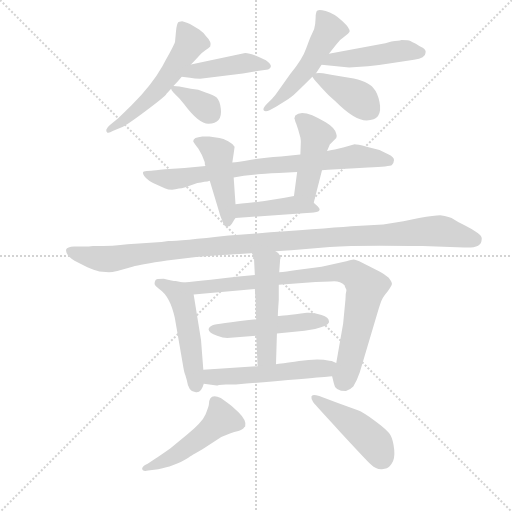
t = 0.00 s
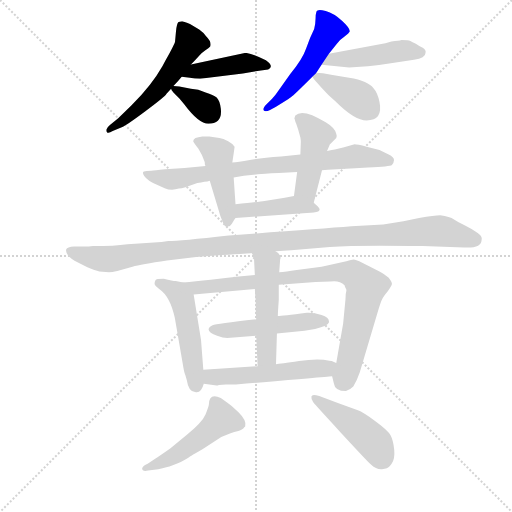
t = 2.51 s
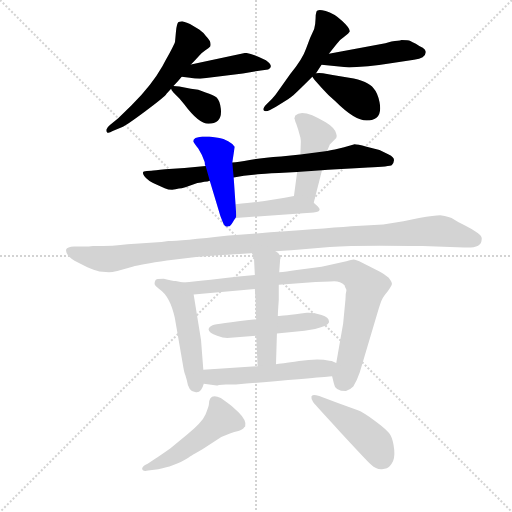
t = 5.01 s
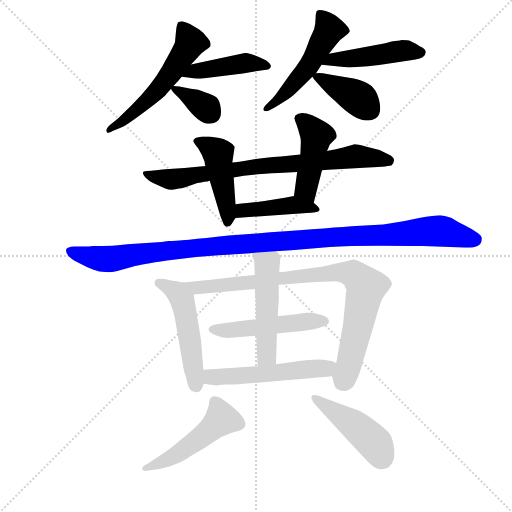
t = 7.52 s
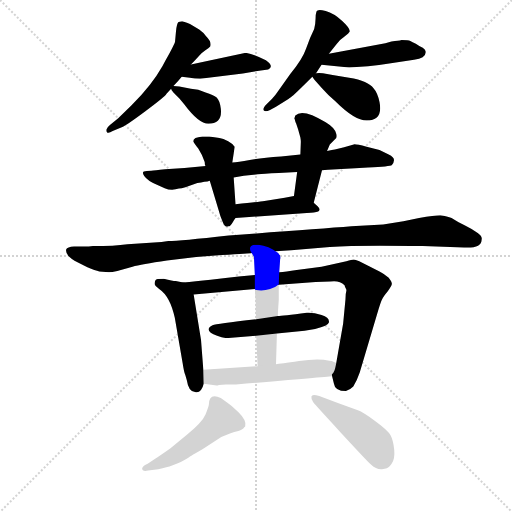
t = 10.02 s
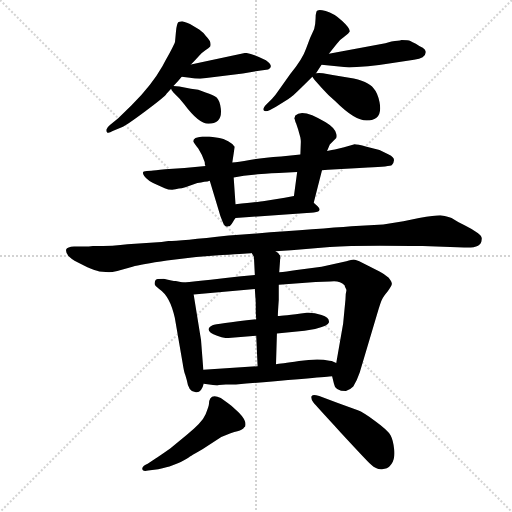
t = 12.53 s

The animated SVG that drew these frames (rendered in a browser with its animation timeline set to each time). Animation: 18 CSS @keyframes rules; one cycle of 12.53 s.

<svg version="1.1" viewBox="0 0 1024 1024" xmlns="http://www.w3.org/2000/svg">
  <g stroke="lightgray" stroke-dasharray="1,1" stroke-width="1" transform="scale(4, 4)">
    <line x1="0" y1="0" x2="256" y2="256"></line>
    <line x1="256" y1="0" x2="0" y2="256"></line>
    <line x1="128" y1="0" x2="128" y2="256"></line>
    <line x1="0" y1="128" x2="256" y2="128"></line>
  </g>
  <g transform="scale(0.92, -0.92) translate(60, -850)">
    <style type="text/css">
      
        @keyframes keyframes0 {
          from {
            stroke: blue;
            stroke-dashoffset: 558;
            stroke-width: 128;
          }
          64% {
            animation-timing-function: step-end;
            stroke: blue;
            stroke-dashoffset: 0;
            stroke-width: 128;
          }
          to {
            stroke: black;
            stroke-width: 1024;
          }
        }
        #make-me-a-hanzi-animation-0 {
          animation: keyframes0 0.7041015625s both;
          animation-delay: 0s;
          animation-timing-function: linear;
        }
      
        @keyframes keyframes1 {
          from {
            stroke: blue;
            stroke-dashoffset: 438;
            stroke-width: 128;
          }
          59% {
            animation-timing-function: step-end;
            stroke: blue;
            stroke-dashoffset: 0;
            stroke-width: 128;
          }
          to {
            stroke: black;
            stroke-width: 1024;
          }
        }
        #make-me-a-hanzi-animation-1 {
          animation: keyframes1 0.6064453125s both;
          animation-delay: 0.7041015625s;
          animation-timing-function: linear;
        }
      
        @keyframes keyframes2 {
          from {
            stroke: blue;
            stroke-dashoffset: 350;
            stroke-width: 128;
          }
          53% {
            animation-timing-function: step-end;
            stroke: blue;
            stroke-dashoffset: 0;
            stroke-width: 128;
          }
          to {
            stroke: black;
            stroke-width: 1024;
          }
        }
        #make-me-a-hanzi-animation-2 {
          animation: keyframes2 0.5348307291666666s both;
          animation-delay: 1.310546875s;
          animation-timing-function: linear;
        }
      
        @keyframes keyframes3 {
          from {
            stroke: blue;
            stroke-dashoffset: 516;
            stroke-width: 128;
          }
          63% {
            animation-timing-function: step-end;
            stroke: blue;
            stroke-dashoffset: 0;
            stroke-width: 128;
          }
          to {
            stroke: black;
            stroke-width: 1024;
          }
        }
        #make-me-a-hanzi-animation-3 {
          animation: keyframes3 0.669921875s both;
          animation-delay: 1.8453776041666665s;
          animation-timing-function: linear;
        }
      
        @keyframes keyframes4 {
          from {
            stroke: blue;
            stroke-dashoffset: 467;
            stroke-width: 128;
          }
          60% {
            animation-timing-function: step-end;
            stroke: blue;
            stroke-dashoffset: 0;
            stroke-width: 128;
          }
          to {
            stroke: black;
            stroke-width: 1024;
          }
        }
        #make-me-a-hanzi-animation-4 {
          animation: keyframes4 0.6300455729166666s both;
          animation-delay: 2.5152994791666665s;
          animation-timing-function: linear;
        }
      
        @keyframes keyframes5 {
          from {
            stroke: blue;
            stroke-dashoffset: 395;
            stroke-width: 128;
          }
          56% {
            animation-timing-function: step-end;
            stroke: blue;
            stroke-dashoffset: 0;
            stroke-width: 128;
          }
          to {
            stroke: black;
            stroke-width: 1024;
          }
        }
        #make-me-a-hanzi-animation-5 {
          animation: keyframes5 0.5714518229166666s both;
          animation-delay: 3.145345052083333s;
          animation-timing-function: linear;
        }
      
        @keyframes keyframes6 {
          from {
            stroke: blue;
            stroke-dashoffset: 785;
            stroke-width: 128;
          }
          72% {
            animation-timing-function: step-end;
            stroke: blue;
            stroke-dashoffset: 0;
            stroke-width: 128;
          }
          to {
            stroke: black;
            stroke-width: 1024;
          }
        }
        #make-me-a-hanzi-animation-6 {
          animation: keyframes6 0.8888346354166666s both;
          animation-delay: 3.7167968749999996s;
          animation-timing-function: linear;
        }
      
        @keyframes keyframes7 {
          from {
            stroke: blue;
            stroke-dashoffset: 460;
            stroke-width: 128;
          }
          60% {
            animation-timing-function: step-end;
            stroke: blue;
            stroke-dashoffset: 0;
            stroke-width: 128;
          }
          to {
            stroke: black;
            stroke-width: 1024;
          }
        }
        #make-me-a-hanzi-animation-7 {
          animation: keyframes7 0.6243489583333334s both;
          animation-delay: 4.605631510416666s;
          animation-timing-function: linear;
        }
      
        @keyframes keyframes8 {
          from {
            stroke: blue;
            stroke-dashoffset: 452;
            stroke-width: 128;
          }
          60% {
            animation-timing-function: step-end;
            stroke: blue;
            stroke-dashoffset: 0;
            stroke-width: 128;
          }
          to {
            stroke: black;
            stroke-width: 1024;
          }
        }
        #make-me-a-hanzi-animation-8 {
          animation: keyframes8 0.6178385416666666s both;
          animation-delay: 5.229980468749999s;
          animation-timing-function: linear;
        }
      
        @keyframes keyframes9 {
          from {
            stroke: blue;
            stroke-dashoffset: 423;
            stroke-width: 128;
          }
          58% {
            animation-timing-function: step-end;
            stroke: blue;
            stroke-dashoffset: 0;
            stroke-width: 128;
          }
          to {
            stroke: black;
            stroke-width: 1024;
          }
        }
        #make-me-a-hanzi-animation-9 {
          animation: keyframes9 0.59423828125s both;
          animation-delay: 5.847819010416666s;
          animation-timing-function: linear;
        }
      
        @keyframes keyframes10 {
          from {
            stroke: blue;
            stroke-dashoffset: 1144;
            stroke-width: 128;
          }
          79% {
            animation-timing-function: step-end;
            stroke: blue;
            stroke-dashoffset: 0;
            stroke-width: 128;
          }
          to {
            stroke: black;
            stroke-width: 1024;
          }
        }
        #make-me-a-hanzi-animation-10 {
          animation: keyframes10 1.1809895833333333s both;
          animation-delay: 6.442057291666666s;
          animation-timing-function: linear;
        }
      
        @keyframes keyframes11 {
          from {
            stroke: blue;
            stroke-dashoffset: 508;
            stroke-width: 128;
          }
          62% {
            animation-timing-function: step-end;
            stroke: blue;
            stroke-dashoffset: 0;
            stroke-width: 128;
          }
          to {
            stroke: black;
            stroke-width: 1024;
          }
        }
        #make-me-a-hanzi-animation-11 {
          animation: keyframes11 0.6634114583333334s both;
          animation-delay: 7.623046874999999s;
          animation-timing-function: linear;
        }
      
        @keyframes keyframes12 {
          from {
            stroke: blue;
            stroke-dashoffset: 874;
            stroke-width: 128;
          }
          74% {
            animation-timing-function: step-end;
            stroke: blue;
            stroke-dashoffset: 0;
            stroke-width: 128;
          }
          to {
            stroke: black;
            stroke-width: 1024;
          }
        }
        #make-me-a-hanzi-animation-12 {
          animation: keyframes12 0.9612630208333334s both;
          animation-delay: 8.286458333333332s;
          animation-timing-function: linear;
        }
      
        @keyframes keyframes13 {
          from {
            stroke: blue;
            stroke-dashoffset: 497;
            stroke-width: 128;
          }
          62% {
            animation-timing-function: step-end;
            stroke: blue;
            stroke-dashoffset: 0;
            stroke-width: 128;
          }
          to {
            stroke: black;
            stroke-width: 1024;
          }
        }
        #make-me-a-hanzi-animation-13 {
          animation: keyframes13 0.6544596354166666s both;
          animation-delay: 9.247721354166666s;
          animation-timing-function: linear;
        }
      
        @keyframes keyframes14 {
          from {
            stroke: blue;
            stroke-dashoffset: 509;
            stroke-width: 128;
          }
          62% {
            animation-timing-function: step-end;
            stroke: blue;
            stroke-dashoffset: 0;
            stroke-width: 128;
          }
          to {
            stroke: black;
            stroke-width: 1024;
          }
        }
        #make-me-a-hanzi-animation-14 {
          animation: keyframes14 0.6642252604166666s both;
          animation-delay: 9.902180989583332s;
          animation-timing-function: linear;
        }
      
        @keyframes keyframes15 {
          from {
            stroke: blue;
            stroke-dashoffset: 534;
            stroke-width: 128;
          }
          63% {
            animation-timing-function: step-end;
            stroke: blue;
            stroke-dashoffset: 0;
            stroke-width: 128;
          }
          to {
            stroke: black;
            stroke-width: 1024;
          }
        }
        #make-me-a-hanzi-animation-15 {
          animation: keyframes15 0.6845703125s both;
          animation-delay: 10.566406249999998s;
          animation-timing-function: linear;
        }
      
        @keyframes keyframes16 {
          from {
            stroke: blue;
            stroke-dashoffset: 499;
            stroke-width: 128;
          }
          62% {
            animation-timing-function: step-end;
            stroke: blue;
            stroke-dashoffset: 0;
            stroke-width: 128;
          }
          to {
            stroke: black;
            stroke-width: 1024;
          }
        }
        #make-me-a-hanzi-animation-16 {
          animation: keyframes16 0.6560872395833334s both;
          animation-delay: 11.250976562499998s;
          animation-timing-function: linear;
        }
      
        @keyframes keyframes17 {
          from {
            stroke: blue;
            stroke-dashoffset: 457;
            stroke-width: 128;
          }
          60% {
            animation-timing-function: step-end;
            stroke: blue;
            stroke-dashoffset: 0;
            stroke-width: 128;
          }
          to {
            stroke: black;
            stroke-width: 1024;
          }
        }
        #make-me-a-hanzi-animation-17 {
          animation: keyframes17 0.6219075520833334s both;
          animation-delay: 11.907063802083332s;
          animation-timing-function: linear;
        }
      
    </style>
    
      <path d="M 355 710 L 361 716 L 375 731 Q 379 735 386.5 740.5 Q 394 746 397 749 Q 401 758 388 771 Q 382 780 373 786 L 353 798 Q 338 804 336 804 Q 334 804 328 802 Q 324 798 322.5 781 Q 321 764 320.5 759.5 Q 320 755 300 719 L 293 706 Q 270 665 226 621 L 197 593 L 179 578 Q 173 573 171 568 Q 171 556 185 565 L 206 574 Q 213 576 256 608 Q 299 640 302 646 L 312 657 L 317 663 Q 328 674 335 683 L 355 710 Z" fill="lightgray"></path>
    
      <path d="M 468 690 L 507 697 L 523 699 Q 537 706 518 719 Q 486 735 473 735 L 355 710 C 326 704 305 686 335 683 L 353 681 Q 363 679 375 679 L 468 690 Z" fill="lightgray"></path>
    
      <path d="M 312 657 Q 312 654 317 649 L 330 636 L 340 624 Q 372 581 393 581 Q 424 581 420 614 Q 418 631 411 638 Q 404 644 387 649 Q 371 657 355 657 L 330 662 Q 327 663 317 663 C 310 663 310 663 312 657 Z" fill="lightgray"></path>
    
      <path d="M 655 733 L 671 753 Q 677 763 687 769 L 697 777 Q 697 778 700 781 Q 702 788 684 804.5 Q 666 821 648 826 Q 630 831 628 825 Q 626 819 626 809 Q 626 799 623 787 Q 613 767 605.5 744.5 Q 598 722 571 689 L 544 651 Q 539 643 531 635 L 520 624 Q 510 614 513.5 610 Q 517 606 527 611 L 540 618 L 567 635 Q 568 636 573 639 Q 578 642 619 683 L 627 691 L 639 709 L 655 733 Z" fill="lightgray"></path>
    
      <path d="M 740 706 Q 765 708 786 712 L 840 720 Q 865 724 865 735 Q 867 741 859 746 Q 851 750 844 755 Q 836 759 832 761 Q 828 763 813 763 Q 807 761 791 760 Q 777 755 766 754 L 655 733 C 626 727 609 712 639 709 L 699 703 L 740 706 Z" fill="lightgray"></path>
    
      <path d="M 619 683 Q 623 677 624 676 L 640 658 Q 653 643 669 630 Q 711 588 737 588 Q 773 588 765 628 Q 761 648 752 658 Q 741 674 699 681 L 663 687 L 642 691 Q 633 692 627 691 C 614 690 614 690 619 683 Z" fill="lightgray"></path>
    
      <path d="M 737 531 Q 713 537 709 536 L 688 530 L 668 525 Q 663 524 651 522 L 593 514 L 551 510 Q 509 507 483 502 Q 457 497 445 497 L 387 489 L 341 485 L 299 482 Q 275 479 269 479 L 259 478 Q 246 478 253.5 467.5 Q 261 457 280 449 L 298 441 Q 312 435 329 440 Q 334 440 343 443 L 369 452 Q 372 453 377 453 L 384 455 Q 392 455 396 457 L 448 464 L 470 468 L 500 471 Q 537 474 546 474 L 586 476 L 640 480 L 653 481 L 712 484 L 740 486 Q 788 488 792 491.5 Q 796 495 796.5 501.5 Q 797 508 785 514 L 765 524 L 737 531 Z" fill="lightgray"></path>
    
      <path d="M 445 497 Q 449 522 450 531 Q 447 537 436 543 Q 425 549 417 550 L 395 553 L 380 553 Q 360 551 360 543 Q 361 540 371 527 Q 380 513 385 498 Q 385 491 387 489 L 396 457 L 415 394 Q 418 382 424 368 Q 429 354 437 358 Q 441 358 446 367 Q 451 375 452 376 C 454 379 454 379 452 406 L 448 464 L 445 497 Z" fill="lightgray"></path>
    
      <path d="M 651 522 L 657 536 L 671 550 Q 673 554 671 559 Q 668 572 648 584 Q 598 615 582 599 L 580 593 Q 580 591 581 590 Q 581 589 582 586 Q 583 583 584 581 L 588 569 L 593 551 Q 594 545 594 542 L 593 514 L 586 476 L 579 424 C 575 394 615 380 622 409 L 640 480 L 651 522 Z" fill="lightgray"></path>
    
      <path d="M 452 376 L 607 387 Q 617 387 622 388 Q 642 390 631 401 L 622 409 C 600 428 600 428 579 424 L 559 420 L 515 413 Q 503 411 452 406 C 422 403 422 374 452 376 Z" fill="lightgray"></path>
    
      <path d="M 773 362 L 704 358 Q 627 352 437 338 Q 331 326 306 326 L 291 324 L 217 319 Q 189 315 142 315 L 133 314 L 101 314 Q 86 313 84 308 Q 81 296 102 283 L 130 269 Q 147 262 156 260 L 177 258 Q 183 258 195 261 L 228 270 Q 246 275 303 283.5 Q 360 292 422 295.5 Q 484 299 487 300 L 539 304 L 573 306 L 657 313 Q 696 316 766 316 Q 836 316 859 315 L 949 312 Q 987 310 987 329 Q 989 336 978.5 343.5 Q 968 351 952 359 Q 936 367 927 373 Q 918 379 897 382 Q 885 382 851 376 L 817 369 L 773 362 Z" fill="lightgray"></path>
    
      <path d="M 382 46 L 377 111 L 361 210 C 357 232 357 232 338 236 L 322 239 Q 316 239 296 244 Q 279 244 278 241 Q 276 237 276 233 Q 276 229 286 222 Q 310 206 320 159 L 337 61 Q 340 41 343 34 Q 345 27 346 24 Q 350 -2 364 -2 Q 377 -6 383 16 L 382 46 Z" fill="lightgray"></path>
    
      <path d="M 546 231 L 626 237 L 658 238 Q 678 241 689 230 Q 689 228 693 220 L 693 218 Q 691 212 691 199 L 686 147 L 671 61 C 666 31 660 41 662 32 L 666 16 Q 668 0 692 0 Q 700 2 708 10 Q 716 22 722 40 L 760 168 Q 768 195 771 200 Q 773 205 783 217 Q 792 229 792 233 Q 792 237 785 246 Q 777 254 765 260 L 721 282 Q 712 286 709 286 Q 705 286 693 282 L 639 270 L 585 263 Q 561 259 547 258 L 494 252 L 459 249 Q 432 246 398 242 Q 364 238 338 236 C 308 233 331 207 361 210 L 494 222 L 546 231 Z" fill="lightgray"></path>
    
      <path d="M 542 125 L 602 131 L 625 135 Q 654 142 655 149 Q 657 159 639 165 Q 621 171 607 170 Q 553 163 544 163 L 497 156 Q 410 146 402 143 Q 381 132 412 120 Q 425 115 434 115 L 497 120 L 542 125 Z" fill="lightgray"></path>
    
      <path d="M 540 58 L 542 125 L 544 163 Q 544 170 546 198 L 546 231 L 547 258 L 549 286 L 550 289 Q 550 299 539 304 C 514 321 471 325 487 300 L 492 292 L 494 252 L 494 222 L 495 206 Q 496 199 496 182 L 496 170 L 497 156 L 497 120 L 500 54 C 501 24 539 28 540 58 Z" fill="lightgray"></path>
    
      <path d="M 671 61 L 661 65 Q 659 66 656 66 Q 630 71 590 65 Q 549 59 540 58 L 500 54 L 382 46 C 352 44 353 20 383 16 L 411 12 L 413 12 Q 414 13 416 13 L 431 14 L 453 14 Q 661 32 662 32 C 692 34 699 50 671 61 Z" fill="lightgray"></path>
    
      <path d="M 261 -158 Q 251 -162 249 -168 Q 249 -176 262 -173 L 284 -170 Q 304 -166 314 -162 Q 324 -158 328 -156.5 Q 332 -155 340 -150.5 Q 348 -146 351 -144 Q 354 -142 365 -135.5 Q 376 -129 381 -126 L 421 -100 Q 444 -90 456 -87.5 Q 468 -85 471 -79 L 473 -77 Q 477 -65 459 -47 L 443 -32 Q 441 -30 420 -15 Q 394 -3 394 -30 Q 394 -33 387 -50.5 Q 380 -68 345 -96 L 310 -125 Q 283 -144 279 -146 L 261 -158 Z" fill="lightgray"></path>
    
      <path d="M 791 -158.5 Q 799 -148 797 -127.5 Q 795 -107 789 -96 Q 783 -85 756 -65.5 Q 729 -46 718 -42 Q 673 -26 634 -11 Q 618 -6 617 -12 Q 616 -18 621 -24.5 Q 626 -31 681 -90.5 Q 736 -150 747 -160.5 Q 758 -171 770.5 -170 Q 783 -169 787 -163.75 L 791 -158.5 Z" fill="lightgray"></path>
    
    
      <clipPath id="make-me-a-hanzi-clip-0">
        <path d="M 355 710 L 361 716 L 375 731 Q 379 735 386.5 740.5 Q 394 746 397 749 Q 401 758 388 771 Q 382 780 373 786 L 353 798 Q 338 804 336 804 Q 334 804 328 802 Q 324 798 322.5 781 Q 321 764 320.5 759.5 Q 320 755 300 719 L 293 706 Q 270 665 226 621 L 197 593 L 179 578 Q 173 573 171 568 Q 171 556 185 565 L 206 574 Q 213 576 256 608 Q 299 640 302 646 L 312 657 L 317 663 Q 328 674 335 683 L 355 710 Z"></path>
      </clipPath>
      <path clip-path="url(#make-me-a-hanzi-clip-0)" d="M 334 795 L 354 758 L 313 693 L 239 611 L 179 570" fill="none" id="make-me-a-hanzi-animation-0" stroke-dasharray="430 860" stroke-linecap="round"></path>
    
      <clipPath id="make-me-a-hanzi-clip-1">
        <path d="M 468 690 L 507 697 L 523 699 Q 537 706 518 719 Q 486 735 473 735 L 355 710 C 326 704 305 686 335 683 L 353 681 Q 363 679 375 679 L 468 690 Z"></path>
      </clipPath>
      <path clip-path="url(#make-me-a-hanzi-clip-1)" d="M 340 686 L 364 696 L 470 713 L 518 708" fill="none" id="make-me-a-hanzi-animation-1" stroke-dasharray="310 620" stroke-linecap="round"></path>
    
      <clipPath id="make-me-a-hanzi-clip-2">
        <path d="M 312 657 Q 312 654 317 649 L 330 636 L 340 624 Q 372 581 393 581 Q 424 581 420 614 Q 418 631 411 638 Q 404 644 387 649 Q 371 657 355 657 L 330 662 Q 327 663 317 663 C 310 663 310 663 312 657 Z"></path>
      </clipPath>
      <path clip-path="url(#make-me-a-hanzi-clip-2)" d="M 319 656 L 372 627 L 397 605" fill="none" id="make-me-a-hanzi-animation-2" stroke-dasharray="222 444" stroke-linecap="round"></path>
    
      <clipPath id="make-me-a-hanzi-clip-3">
        <path d="M 655 733 L 671 753 Q 677 763 687 769 L 697 777 Q 697 778 700 781 Q 702 788 684 804.5 Q 666 821 648 826 Q 630 831 628 825 Q 626 819 626 809 Q 626 799 623 787 Q 613 767 605.5 744.5 Q 598 722 571 689 L 544 651 Q 539 643 531 635 L 520 624 Q 510 614 513.5 610 Q 517 606 527 611 L 540 618 L 567 635 Q 568 636 573 639 Q 578 642 619 683 L 627 691 L 639 709 L 655 733 Z"></path>
      </clipPath>
      <path clip-path="url(#make-me-a-hanzi-clip-3)" d="M 635 820 L 656 786 L 618 717 L 565 653 L 520 616" fill="none" id="make-me-a-hanzi-animation-3" stroke-dasharray="388 776" stroke-linecap="round"></path>
    
      <clipPath id="make-me-a-hanzi-clip-4">
        <path d="M 740 706 Q 765 708 786 712 L 840 720 Q 865 724 865 735 Q 867 741 859 746 Q 851 750 844 755 Q 836 759 832 761 Q 828 763 813 763 Q 807 761 791 760 Q 777 755 766 754 L 655 733 C 626 727 609 712 639 709 L 699 703 L 740 706 Z"></path>
      </clipPath>
      <path clip-path="url(#make-me-a-hanzi-clip-4)" d="M 647 712 L 662 720 L 813 740 L 854 736" fill="none" id="make-me-a-hanzi-animation-4" stroke-dasharray="339 678" stroke-linecap="round"></path>
    
      <clipPath id="make-me-a-hanzi-clip-5">
        <path d="M 619 683 Q 623 677 624 676 L 640 658 Q 653 643 669 630 Q 711 588 737 588 Q 773 588 765 628 Q 761 648 752 658 Q 741 674 699 681 L 663 687 L 642 691 Q 633 692 627 691 C 614 690 614 690 619 683 Z"></path>
      </clipPath>
      <path clip-path="url(#make-me-a-hanzi-clip-5)" d="M 627 683 L 721 635 L 744 611" fill="none" id="make-me-a-hanzi-animation-5" stroke-dasharray="267 534" stroke-linecap="round"></path>
    
      <clipPath id="make-me-a-hanzi-clip-6">
        <path d="M 737 531 Q 713 537 709 536 L 688 530 L 668 525 Q 663 524 651 522 L 593 514 L 551 510 Q 509 507 483 502 Q 457 497 445 497 L 387 489 L 341 485 L 299 482 Q 275 479 269 479 L 259 478 Q 246 478 253.5 467.5 Q 261 457 280 449 L 298 441 Q 312 435 329 440 Q 334 440 343 443 L 369 452 Q 372 453 377 453 L 384 455 Q 392 455 396 457 L 448 464 L 470 468 L 500 471 Q 537 474 546 474 L 586 476 L 640 480 L 653 481 L 712 484 L 740 486 Q 788 488 792 491.5 Q 796 495 796.5 501.5 Q 797 508 785 514 L 765 524 L 737 531 Z"></path>
      </clipPath>
      <path clip-path="url(#make-me-a-hanzi-clip-6)" d="M 262 470 L 318 460 L 515 490 L 711 510 L 786 500" fill="none" id="make-me-a-hanzi-animation-6" stroke-dasharray="657 1314" stroke-linecap="round"></path>
    
      <clipPath id="make-me-a-hanzi-clip-7">
        <path d="M 445 497 Q 449 522 450 531 Q 447 537 436 543 Q 425 549 417 550 L 395 553 L 380 553 Q 360 551 360 543 Q 361 540 371 527 Q 380 513 385 498 Q 385 491 387 489 L 396 457 L 415 394 Q 418 382 424 368 Q 429 354 437 358 Q 441 358 446 367 Q 451 375 452 376 C 454 379 454 379 452 406 L 448 464 L 445 497 Z"></path>
      </clipPath>
      <path clip-path="url(#make-me-a-hanzi-clip-7)" d="M 367 543 L 414 516 L 434 399 L 434 368" fill="none" id="make-me-a-hanzi-animation-7" stroke-dasharray="332 664" stroke-linecap="round"></path>
    
      <clipPath id="make-me-a-hanzi-clip-8">
        <path d="M 651 522 L 657 536 L 671 550 Q 673 554 671 559 Q 668 572 648 584 Q 598 615 582 599 L 580 593 Q 580 591 581 590 Q 581 589 582 586 Q 583 583 584 581 L 588 569 L 593 551 Q 594 545 594 542 L 593 514 L 586 476 L 579 424 C 575 394 615 380 622 409 L 640 480 L 651 522 Z"></path>
      </clipPath>
      <path clip-path="url(#make-me-a-hanzi-clip-8)" d="M 590 593 L 628 555 L 605 440 L 617 418" fill="none" id="make-me-a-hanzi-animation-8" stroke-dasharray="324 648" stroke-linecap="round"></path>
    
      <clipPath id="make-me-a-hanzi-clip-9">
        <path d="M 452 376 L 607 387 Q 617 387 622 388 Q 642 390 631 401 L 622 409 C 600 428 600 428 579 424 L 559 420 L 515 413 Q 503 411 452 406 C 422 403 422 374 452 376 Z"></path>
      </clipPath>
      <path clip-path="url(#make-me-a-hanzi-clip-9)" d="M 621 399 L 578 404 L 468 393 L 459 384" fill="none" id="make-me-a-hanzi-animation-9" stroke-dasharray="295 590" stroke-linecap="round"></path>
    
      <clipPath id="make-me-a-hanzi-clip-10">
        <path d="M 773 362 L 704 358 Q 627 352 437 338 Q 331 326 306 326 L 291 324 L 217 319 Q 189 315 142 315 L 133 314 L 101 314 Q 86 313 84 308 Q 81 296 102 283 L 130 269 Q 147 262 156 260 L 177 258 Q 183 258 195 261 L 228 270 Q 246 275 303 283.5 Q 360 292 422 295.5 Q 484 299 487 300 L 539 304 L 573 306 L 657 313 Q 696 316 766 316 Q 836 316 859 315 L 949 312 Q 987 310 987 329 Q 989 336 978.5 343.5 Q 968 351 952 359 Q 936 367 927 373 Q 918 379 897 382 Q 885 382 851 376 L 817 369 L 773 362 Z"></path>
      </clipPath>
      <path clip-path="url(#make-me-a-hanzi-clip-10)" d="M 92 303 L 132 291 L 174 287 L 406 316 L 894 348 L 973 330" fill="none" id="make-me-a-hanzi-animation-10" stroke-dasharray="1016 2032" stroke-linecap="round"></path>
    
      <clipPath id="make-me-a-hanzi-clip-11">
        <path d="M 382 46 L 377 111 L 361 210 C 357 232 357 232 338 236 L 322 239 Q 316 239 296 244 Q 279 244 278 241 Q 276 237 276 233 Q 276 229 286 222 Q 310 206 320 159 L 337 61 Q 340 41 343 34 Q 345 27 346 24 Q 350 -2 364 -2 Q 377 -6 383 16 L 382 46 Z"></path>
      </clipPath>
      <path clip-path="url(#make-me-a-hanzi-clip-11)" d="M 283 235 L 322 216 L 336 198 L 366 15" fill="none" id="make-me-a-hanzi-animation-11" stroke-dasharray="380 760" stroke-linecap="round"></path>
    
      <clipPath id="make-me-a-hanzi-clip-12">
        <path d="M 546 231 L 626 237 L 658 238 Q 678 241 689 230 Q 689 228 693 220 L 693 218 Q 691 212 691 199 L 686 147 L 671 61 C 666 31 660 41 662 32 L 666 16 Q 668 0 692 0 Q 700 2 708 10 Q 716 22 722 40 L 760 168 Q 768 195 771 200 Q 773 205 783 217 Q 792 229 792 233 Q 792 237 785 246 Q 777 254 765 260 L 721 282 Q 712 286 709 286 Q 705 286 693 282 L 639 270 L 585 263 Q 561 259 547 258 L 494 252 L 459 249 Q 432 246 398 242 Q 364 238 338 236 C 308 233 331 207 361 210 L 494 222 L 546 231 Z"></path>
      </clipPath>
      <path clip-path="url(#make-me-a-hanzi-clip-12)" d="M 345 234 L 367 224 L 664 257 L 707 255 L 736 226 L 687 21" fill="none" id="make-me-a-hanzi-animation-12" stroke-dasharray="746 1492" stroke-linecap="round"></path>
    
      <clipPath id="make-me-a-hanzi-clip-13">
        <path d="M 542 125 L 602 131 L 625 135 Q 654 142 655 149 Q 657 159 639 165 Q 621 171 607 170 Q 553 163 544 163 L 497 156 Q 410 146 402 143 Q 381 132 412 120 Q 425 115 434 115 L 497 120 L 542 125 Z"></path>
      </clipPath>
      <path clip-path="url(#make-me-a-hanzi-clip-13)" d="M 407 131 L 597 151 L 647 151" fill="none" id="make-me-a-hanzi-animation-13" stroke-dasharray="369 738" stroke-linecap="round"></path>
    
      <clipPath id="make-me-a-hanzi-clip-14">
        <path d="M 540 58 L 542 125 L 544 163 Q 544 170 546 198 L 546 231 L 547 258 L 549 286 L 550 289 Q 550 299 539 304 C 514 321 471 325 487 300 L 492 292 L 494 252 L 494 222 L 495 206 Q 496 199 496 182 L 496 170 L 497 156 L 497 120 L 500 54 C 501 24 539 28 540 58 Z"></path>
      </clipPath>
      <path clip-path="url(#make-me-a-hanzi-clip-14)" d="M 494 299 L 521 267 L 520 79 L 506 61" fill="none" id="make-me-a-hanzi-animation-14" stroke-dasharray="381 762" stroke-linecap="round"></path>
    
      <clipPath id="make-me-a-hanzi-clip-15">
        <path d="M 671 61 L 661 65 Q 659 66 656 66 Q 630 71 590 65 Q 549 59 540 58 L 500 54 L 382 46 C 352 44 353 20 383 16 L 411 12 L 413 12 Q 414 13 416 13 L 431 14 L 453 14 Q 661 32 662 32 C 692 34 699 50 671 61 Z"></path>
      </clipPath>
      <path clip-path="url(#make-me-a-hanzi-clip-15)" d="M 390 39 L 399 31 L 464 32 L 647 49 L 663 56" fill="none" id="make-me-a-hanzi-animation-15" stroke-dasharray="406 812" stroke-linecap="round"></path>
    
      <clipPath id="make-me-a-hanzi-clip-16">
        <path d="M 261 -158 Q 251 -162 249 -168 Q 249 -176 262 -173 L 284 -170 Q 304 -166 314 -162 Q 324 -158 328 -156.5 Q 332 -155 340 -150.5 Q 348 -146 351 -144 Q 354 -142 365 -135.5 Q 376 -129 381 -126 L 421 -100 Q 444 -90 456 -87.5 Q 468 -85 471 -79 L 473 -77 Q 477 -65 459 -47 L 443 -32 Q 441 -30 420 -15 Q 394 -3 394 -30 Q 394 -33 387 -50.5 Q 380 -68 345 -96 L 310 -125 Q 283 -144 279 -146 L 261 -158 Z"></path>
      </clipPath>
      <path clip-path="url(#make-me-a-hanzi-clip-16)" d="M 466 -72 L 421 -61 L 326 -137 L 257 -166" fill="none" id="make-me-a-hanzi-animation-16" stroke-dasharray="371 742" stroke-linecap="round"></path>
    
      <clipPath id="make-me-a-hanzi-clip-17">
        <path d="M 791 -158.5 Q 799 -148 797 -127.5 Q 795 -107 789 -96 Q 783 -85 756 -65.5 Q 729 -46 718 -42 Q 673 -26 634 -11 Q 618 -6 617 -12 Q 616 -18 621 -24.5 Q 626 -31 681 -90.5 Q 736 -150 747 -160.5 Q 758 -171 770.5 -170 Q 783 -169 787 -163.75 L 791 -158.5 Z"></path>
      </clipPath>
      <path clip-path="url(#make-me-a-hanzi-clip-17)" d="M 624 -17 L 742 -101 L 756 -115 L 772 -148" fill="none" id="make-me-a-hanzi-animation-17" stroke-dasharray="329 658" stroke-linecap="round"></path>
    
  </g>
</svg>
